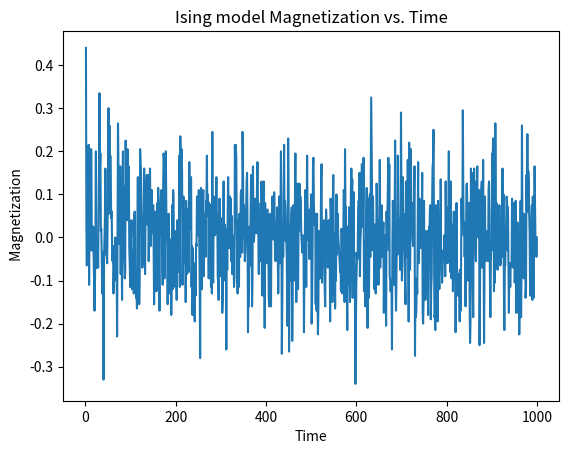

Write the Python code that produced this figure. (Note: this script raises an exception after producing the figure.)

import math as ma
import numpy as np

from random import random
import matplotlib.pyplot as plt
state = []
t=0
t_all=[]
T=4.0
sum=0
dt=1
mag_all=[]
for i in range(20):   
    a=[]
    for j in range(20):
        spin=1
        a.append(spin)
    state.append(a)


def M(i,j,state,sum):
  
        for i in range(20):   
            for j in range(20):
                sum=1.*state[i][j]+sum
        return sum/400.
def du(i,j,state):
	m=19
	if i==0:
		top=state[m][j]
	else:
		top=state[i-1][j]
	if i==m:
		down=state[0][j]
	else:   
		down=state[i+1][j]
	if j==0:
		left=state[i][m]
	else :
		left=state[i][j-1]
	if j==m:
		right=state[i][0]
	else :
		right=state[i][j+1]
	return 2.*state[i][j]*(top+down+left+right)
 
while t<1000:
      for i in range(20):   
          for j in range(20):
              de=du(i,j,state)
              
              if de<=0.:
                  state[i][j]=-state[i][j]

              elif random()<ma.exp(-de/T):
                   state[i][j]=-state[i][j]
      t+=dt
      t_all.append(t)
      mag=M(i,j,state,sum)
      mag_all.append(mag)
plt.plot(np.array(t_all),np.array(mag_all),label='T=4.0')
plt.title('Ising model Magnetization vs. Time')
plt.xlabel('Time')
plt.ylabel(' Magnetization')
plt.legend(loc='down right',frameon=False)
plt.ylim(-1,1.2)   
#print"total simulation time is %g seconds of tempreture%g K"%(dt,T)